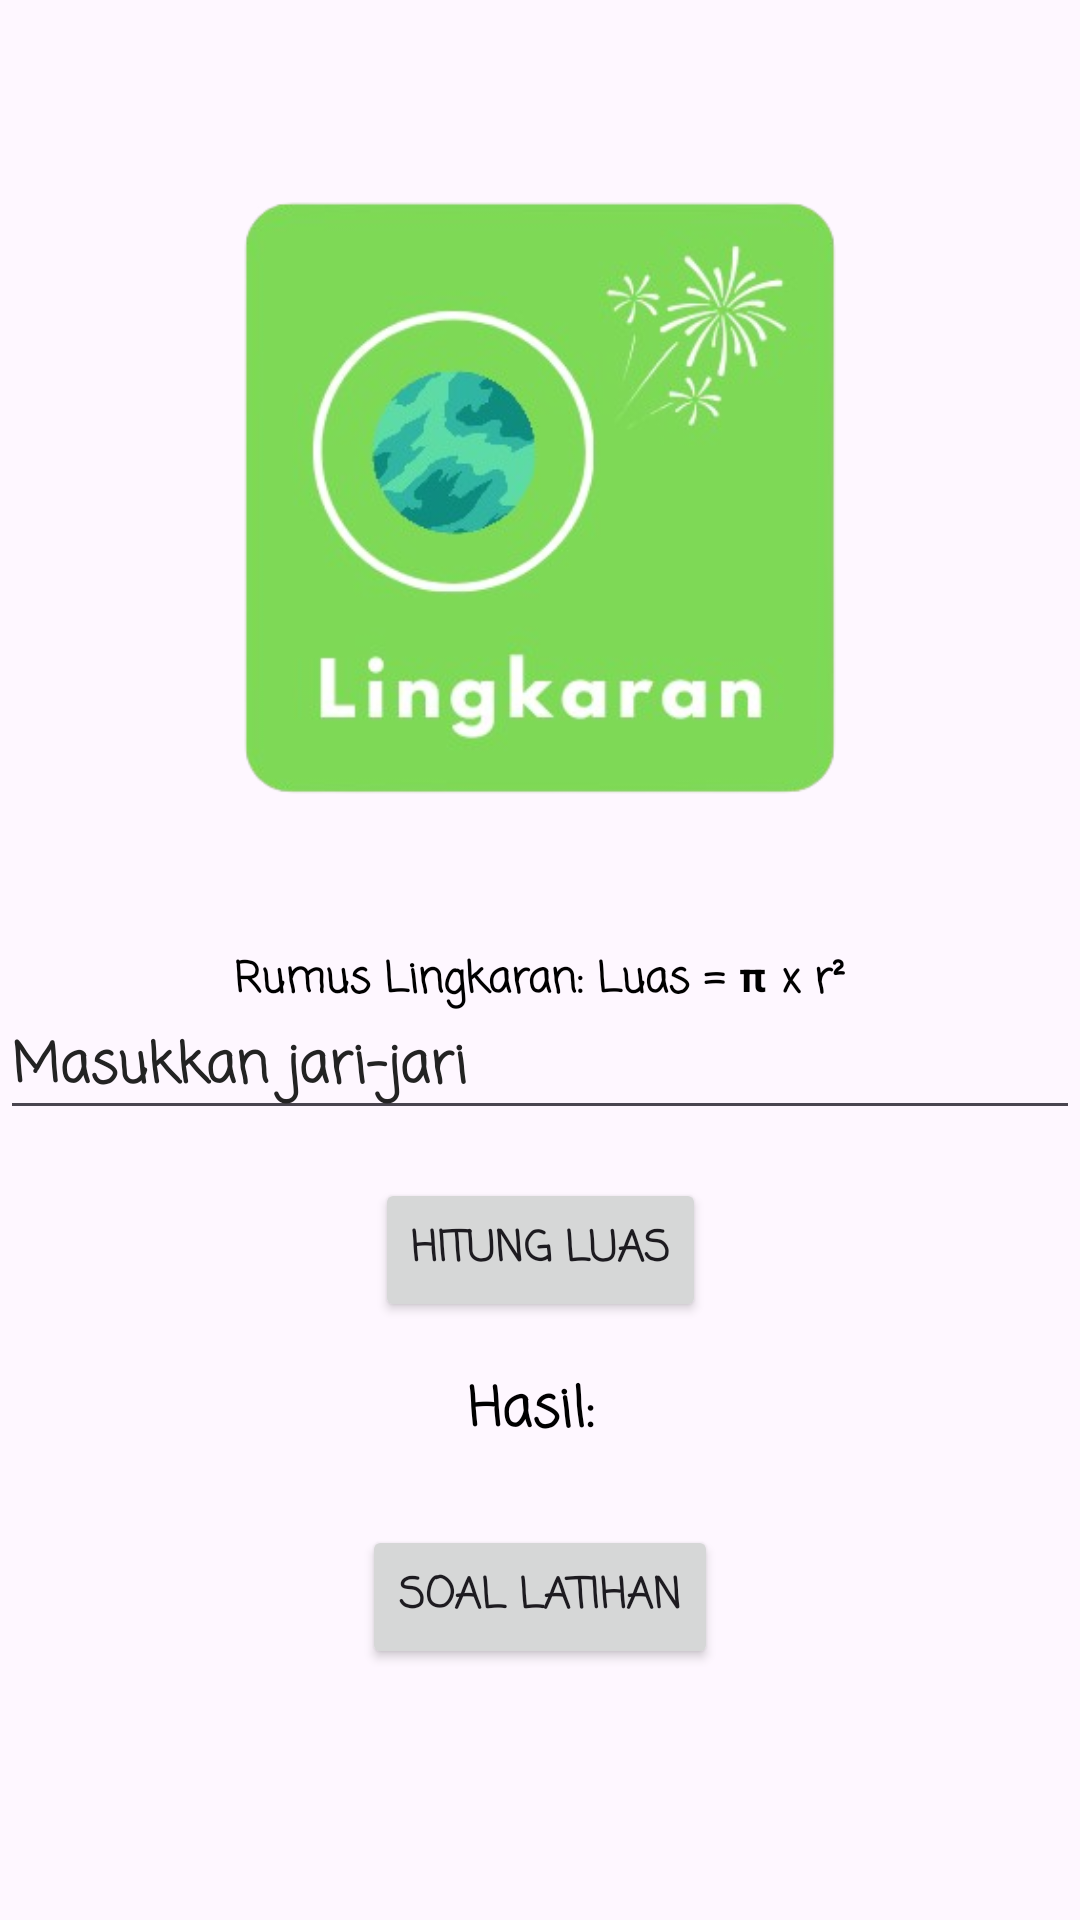

Android layout source for this screen:
<!-- AndroidManifest.xml: application theme Theme.Edukasi -->
<!-- res/layout/activity_lingkaran.xml -->
<?xml version="1.0" encoding="utf-8"?>
<androidx.constraintlayout.widget.ConstraintLayout xmlns:android="http://schemas.android.com/apk/res/android"
    xmlns:app="http://schemas.android.com/apk/res-auto"
    xmlns:tools="http://schemas.android.com/tools"
    android:id="@+id/main"
    android:layout_width="match_parent"
    android:layout_height="match_parent"
    android:background="@drawable/background"
    tools:context=".LingkaranActivity">

    <ImageView
        android:id="@+id/imageViewLingkaran"
        android:layout_width="300dp"
        android:layout_height="300dp"
        android:layout_marginTop="16dp"
        app:layout_constraintEnd_toEndOf="parent"
        app:layout_constraintStart_toStartOf="parent"
        app:layout_constraintTop_toTopOf="parent"
        app:srcCompat="@drawable/lingkaran_icon" /> 

    <EditText
        android:id="@+id/editTextJariJari"
        android:layout_width="0dp"
        android:layout_height="wrap_content"
        android:layout_marginTop="16dp"
        android:fontFamily="casual"
        android:hint="Masukkan jari-jari"
        android:inputType="numberDecimal"
        android:textColorHint="#232323"
        android:textStyle="bold"
        app:layout_constraintEnd_toEndOf="parent"
        app:layout_constraintStart_toStartOf="parent"
        app:layout_constraintTop_toBottomOf="@id/imageViewLingkaran" />

    <Button
        android:id="@+id/buttonHitung"
        android:layout_width="wrap_content"
        android:layout_height="wrap_content"
        android:layout_marginTop="16dp"
        android:fontFamily="casual"
        android:text="Hitung Luas"
        android:textStyle="bold"
        app:layout_constraintEnd_toEndOf="parent"
        app:layout_constraintStart_toStartOf="parent"
        app:layout_constraintTop_toBottomOf="@id/editTextJariJari" />

    <TextView
        android:id="@+id/textViewHasil"
        android:layout_width="wrap_content"
        android:layout_height="wrap_content"
        android:layout_marginTop="16dp"
        android:fontFamily="casual"
        android:text="Hasil: "
        android:textColor="#000000"
        android:textColorHint="#000000"
        android:textSize="18sp"
        android:textStyle="bold"
        app:layout_constraintEnd_toEndOf="parent"
        app:layout_constraintStart_toStartOf="parent"
        app:layout_constraintTop_toBottomOf="@id/buttonHitung" />

    <Button
        android:id="@+id/buttonSoal"
        android:layout_width="wrap_content"
        android:layout_height="wrap_content"
        android:layout_marginTop="24dp"
        android:fontFamily="casual"
        android:text="Soal Latihan"
        android:textStyle="bold"
        app:layout_constraintEnd_toEndOf="parent"
        app:layout_constraintStart_toStartOf="parent"
        app:layout_constraintTop_toBottomOf="@id/textViewHasil" />

    <ImageView
        android:id="@+id/arrow_left"
        android:layout_width="40dp"
        android:layout_height="40dp"
        android:layout_marginStart="40dp"
        android:layout_marginTop="50dp"
        app:layout_constraintStart_toStartOf="parent"
        app:layout_constraintTop_toTopOf="parent"
        app:srcCompat="@drawable/arrow_left" />

    <TextView
        android:id="@+id/textViewRumus"
        android:layout_width="wrap_content"
        android:layout_height="wrap_content"
        android:fontFamily="casual"
        android:text="Rumus Lingkaran: Luas = π x r²"
        android:textColor="#000000"
        android:textColorHint="#000000"
        android:textStyle="bold"
        app:layout_constraintEnd_toEndOf="parent"
        app:layout_constraintStart_toStartOf="parent"
        app:layout_constraintTop_toBottomOf="@id/imageViewLingkaran" />

</androidx.constraintlayout.widget.ConstraintLayout>
<!-- resources referenced by this layout -->
<resources>
  <!-- drawable lingkaran_icon: png bitmap (drawable, 97204 bytes) -->
  <style name="Theme.Edukasi" parent="Base.Theme.Edukasi" />
  <style name="Base.Theme.Edukasi" parent="Theme.Material3.DayNight.NoActionBar">
          
          
      </style>
</resources>
